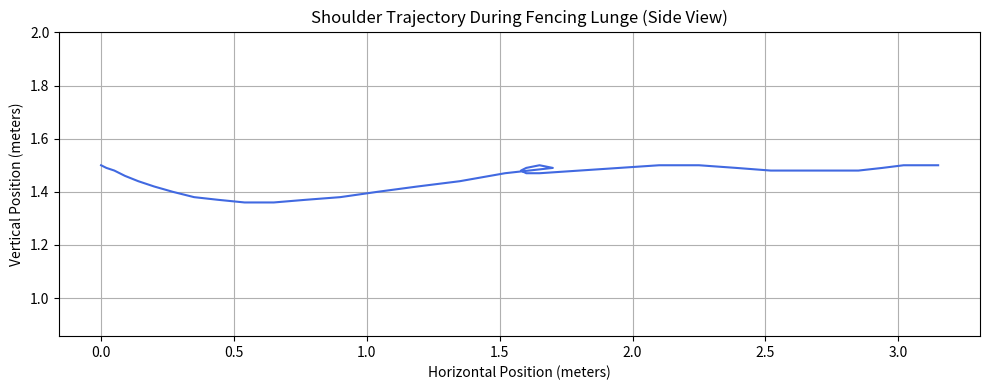

Recreate this plot in Python.
import matplotlib.pyplot as plt

# Data: Shoulder x,y coordinates during a lunge
data = [
    {"frame": 0, "x": 0.00, "y": 1.50},
    {"frame": 1, "x": 0.02, "y": 1.49},
    {"frame": 2, "x": 0.05, "y": 1.48},
    {"frame": 3, "x": 0.09, "y": 1.46},
    {"frame": 4, "x": 0.14, "y": 1.44},
    {"frame": 5, "x": 0.20, "y": 1.42},
    {"frame": 6, "x": 0.27, "y": 1.40},
    {"frame": 7, "x": 0.35, "y": 1.38},
    {"frame": 8, "x": 0.44, "y": 1.37},
    {"frame": 9, "x": 0.54, "y": 1.36},
    {"frame": 10, "x": 0.65, "y": 1.36},
    {"frame": 11, "x": 0.77, "y": 1.37},
    {"frame": 12, "x": 0.90, "y": 1.38},
    {"frame": 13, "x": 1.04, "y": 1.40},
    {"frame": 14, "x": 1.19, "y": 1.42},
    {"frame": 15, "x": 1.35, "y": 1.44},
    {"frame": 16, "x": 1.52, "y": 1.47},
    {"frame": 17, "x": 1.70, "y": 1.49},
    {"frame": 18, "x": 1.89, "y": 1.50},
    {"frame": 19, "x": 2.09, "y": 1.51},
    {"frame": 20, "x": 2.30, "y": 1.51},
    {"frame": 21, "x": 2.51, "y": 1.51},
    {"frame": 22, "x": 2.72, "y": 1.51},
    {"frame": 23, "x": 2.93, "y": 1.51},
    {"frame": 24, "x": 3.14, "y": 1.51},
    {"frame": 25, "x": 3.34, "y": 1.51},
    {"frame": 26, "x": 3.53, "y": 1.50},
    {"frame": 27, "x": 3.71, "y": 1.49},
    {"frame": 28, "x": 3.88, "y": 1.48},
    {"frame": 29, "x": 4.03, "y": 1.48},
    {"frame": 30, "x": 4.17, "y": 1.48},
    {"frame": 31, "x": 4.30, "y": 1.48},
    {"frame": 32, "x": 4.42, "y": 1.49},
    {"frame": 33, "x": 4.53, "y": 1.50},
    {"frame": 34, "x": 4.62, "y": 1.50},
    {"frame": 35, "x": 4.70, "y": 1.50}
]

rock_back = [
    {"frame": 0, "x": 0.00, "y": 1.50},
    {"frame": 1, "x": 0.02, "y": 1.49},
    {"frame": 2, "x": 0.05, "y": 1.48},
    {"frame": 3, "x": 0.09, "y": 1.46},
    {"frame": 4, "x": 0.14, "y": 1.44},
    {"frame": 5, "x": 0.20, "y": 1.42},
    {"frame": 6, "x": 0.27, "y": 1.40},
    {"frame": 7, "x": 0.35, "y": 1.38},
    {"frame": 8, "x": 0.44, "y": 1.37},
    {"frame": 9, "x": 0.54, "y": 1.36},
    {"frame": 10, "x": 0.65, "y": 1.36},
    {"frame": 11, "x": 0.77, "y": 1.37},
    {"frame": 12, "x": 0.90, "y": 1.38},
    {"frame": 13, "x": 1.04, "y": 1.40},
    {"frame": 14, "x": 1.19, "y": 1.42},
    {"frame": 15, "x": 1.35, "y": 1.44},
    {"frame": 16, "x": 1.52, "y": 1.47},
    {"frame": 17, "x": 1.70, "y": 1.49},

    # ⚠️ Rock-back begins: slight reverse movement
    {"frame": 18, "x": 1.65, "y": 1.50},
    {"frame": 19, "x": 1.60, "y": 1.49},
    {"frame": 20, "x": 1.58, "y": 1.48},
    {"frame": 21, "x": 1.60, "y": 1.47},
    {"frame": 22, "x": 1.65, "y": 1.47},

    # Resume forward lunge, but less momentum
    {"frame": 23, "x": 1.80, "y": 1.48},
    {"frame": 24, "x": 1.95, "y": 1.49},
    {"frame": 25, "x": 2.10, "y": 1.50},
    {"frame": 26, "x": 2.25, "y": 1.50},
    {"frame": 27, "x": 2.39, "y": 1.49},
    {"frame": 28, "x": 2.52, "y": 1.48},
    {"frame": 29, "x": 2.64, "y": 1.48},
    {"frame": 30, "x": 2.75, "y": 1.48},
    {"frame": 31, "x": 2.85, "y": 1.48},
    {"frame": 32, "x": 2.94, "y": 1.49},
    {"frame": 33, "x": 3.02, "y": 1.50},
    {"frame": 34, "x": 3.09, "y": 1.50},
    {"frame": 35, "x": 3.15, "y": 1.50}
]


# Extract x and y coordinates
x_vals = [point["x"] for point in rock_back]
y_vals = [point["y"] for point in rock_back]

# Plotting
plt.figure(figsize=(10, 4))
plt.plot(x_vals, y_vals, color='royalblue', linestyle='-')
plt.title("Shoulder Trajectory During Fencing Lunge (Side View)")
plt.xlabel("Horizontal Position (meters)")
plt.ylabel("Vertical Position (meters)")
plt.grid(True)
plt.axis('equal')  # Maintain aspect ratio
plt.tight_layout()
plt.show()